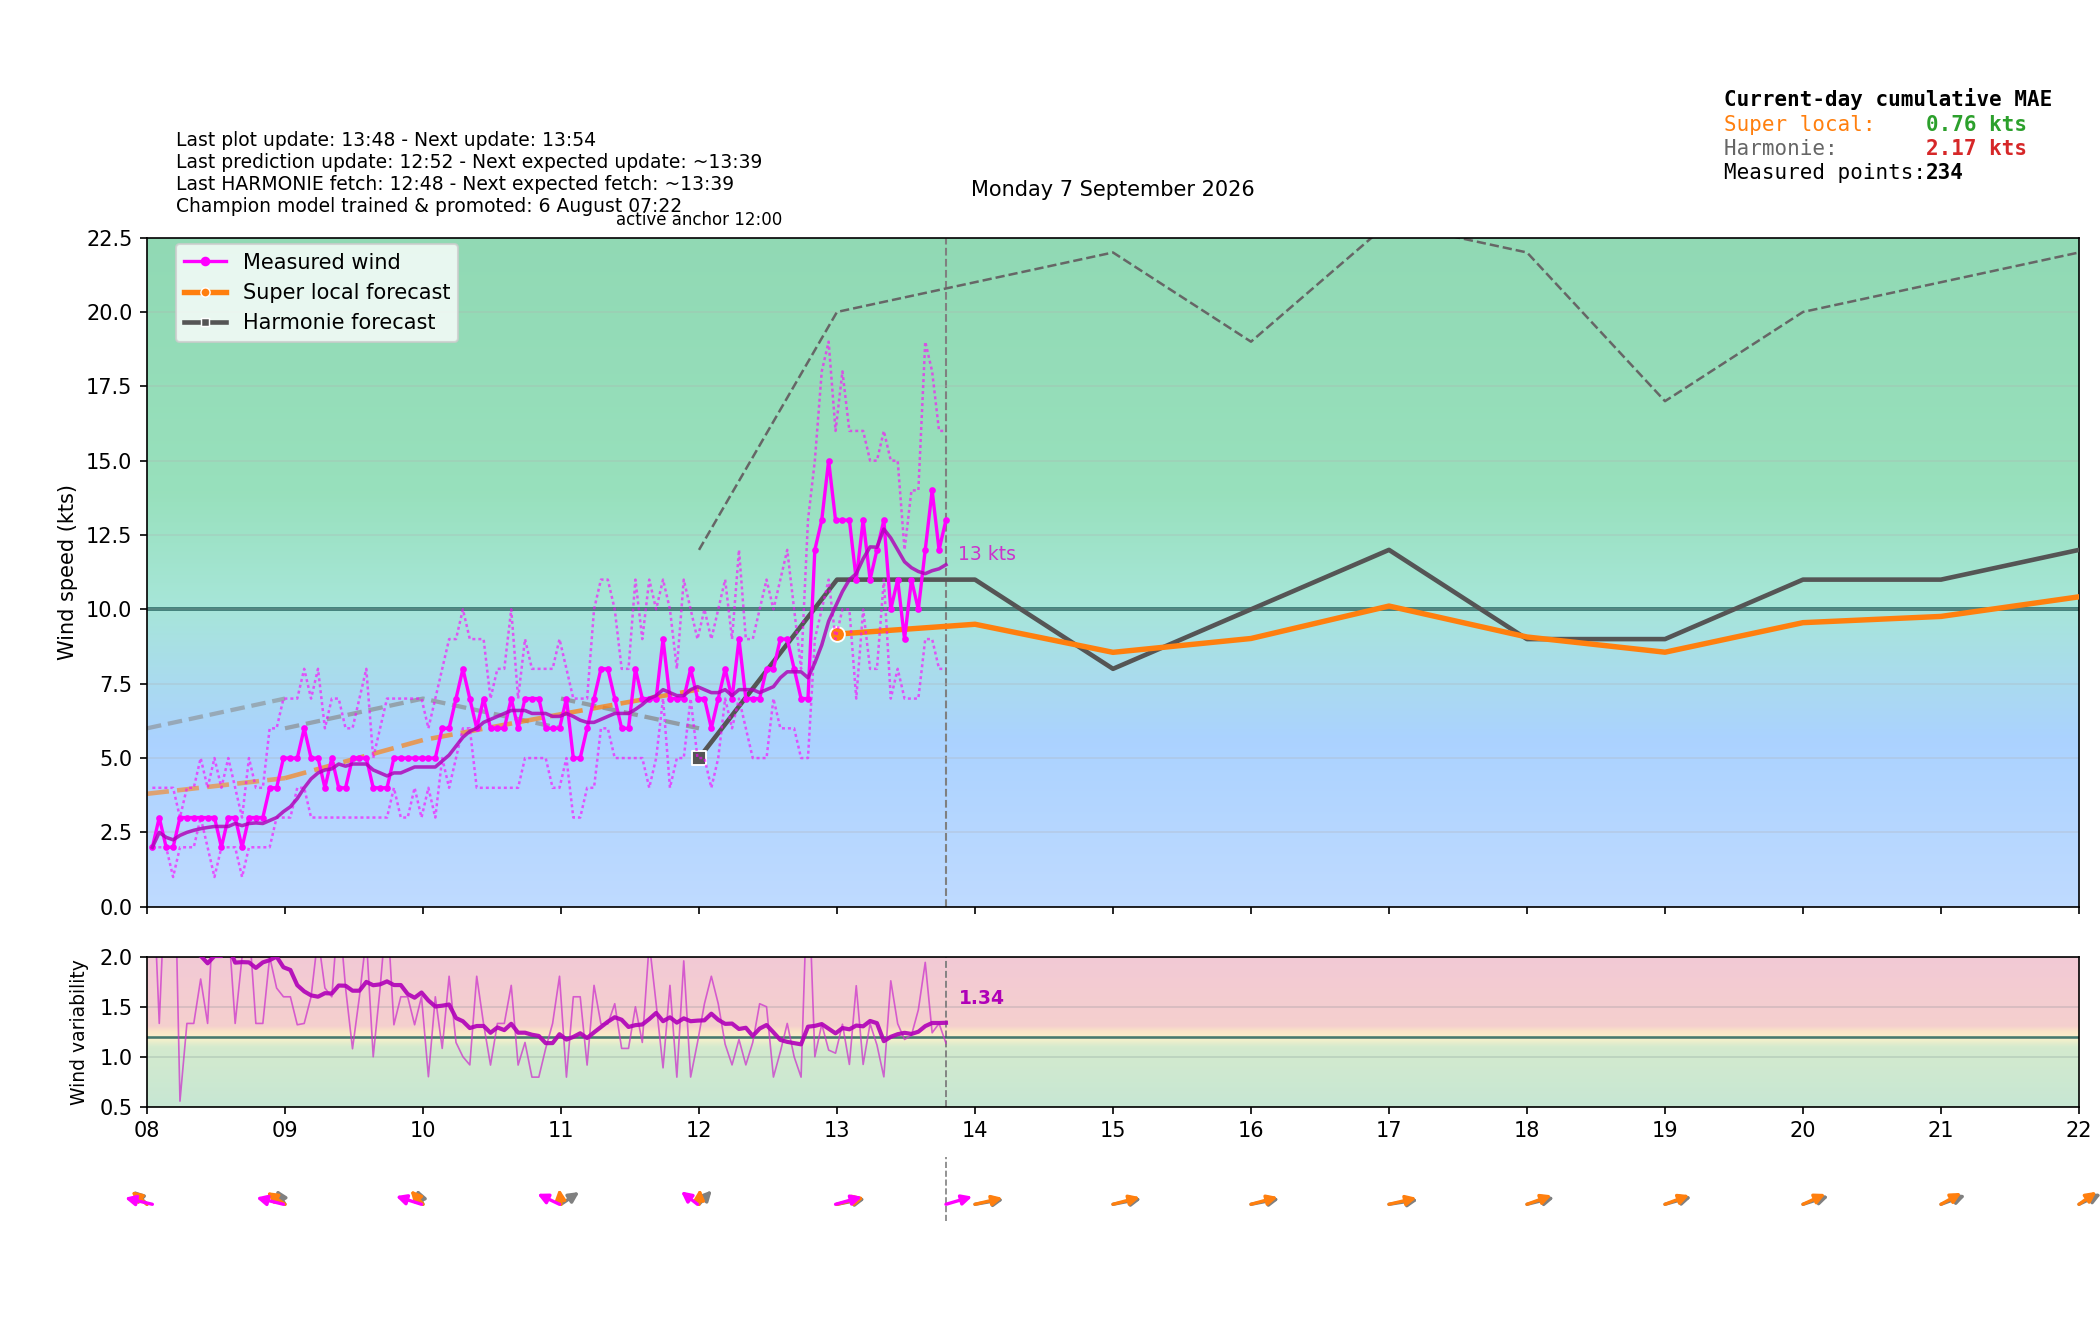

Source data for this figure (header and first rows):
time_local, is_forecast_grid, is_actual_observation, forecast_wind_speed, forecast_wind_min, forecast_wind_max, forecast_wind_dir_deg, lstm_pred_wind_speed_full, lstm_pred_wind_dir_deg_full, lstm_pred_wind_speed, lstm_pred_wind_dir_deg, actual_wind_speed, actual_wind_min, actual_wind_max, actual_wind_dir_deg, is_future, hour_local, minute_local
2026-09-07T00:00:00+0200, True, False, 6.0, 6.0, 11.0, 137.0, , 131.9, , , , , , , False, 00, 0
2026-09-07T00:02:17+0200, False, True, , , , , , , , , 2.0, 1.0, 3.0, 114.0, False, 00, 2
2026-09-07T00:05:17+0200, False, True, , , , , , , , , 1.0, 0.0, 2.0, 114.0, False, 00, 5
2026-09-07T00:06:00+0200, True, False, 5.9, 5.9, 10.6, 138.3, , 133.1, , , , , , , False, 00, 6
2026-09-07T00:08:17+0200, False, True, , , , , , , , , 2.0, 1.0, 3.0, 114.0, False, 00, 8
2026-09-07T00:11:17+0200, False, True, , , , , , , , , 1.0, 1.0, 3.0, 114.0, False, 00, 11
2026-09-07T00:12:00+0200, True, False, 5.8, 5.8, 10.2, 139.6, , 134.4, , , , , , , False, 00, 12
2026-09-07T00:14:18+0200, False, True, , , , , , , , , 0.0, 0.0, 2.0, 114.0, False, 00, 14
2026-09-07T00:17:17+0200, False, True, , , , , , , , , 1.0, 0.0, 2.0, 114.0, False, 00, 17
2026-09-07T00:18:00+0200, True, False, 5.7, 5.7, 9.8, 140.9, , 135.6, , , , , , , False, 00, 18
2026-09-07T00:20:17+0200, False, True, , , , , , , , , 2.0, 1.0, 3.0, 114.0, False, 00, 20
2026-09-07T00:23:17+0200, False, True, , , , , , , , , 2.0, 2.0, 3.0, 114.0, False, 00, 23
2026-09-07T00:24:00+0200, True, False, 5.6, 5.6, 9.4, 142.2, , 136.9, , , , , , , False, 00, 24
2026-09-07T00:26:18+0200, False, True, , , , , , , , , 1.0, 1.0, 3.0, 114.0, False, 00, 26
2026-09-07T00:29:17+0200, False, True, , , , , , , , , 1.0, 1.0, 2.0, 114.0, False, 00, 29
2026-09-07T00:30:00+0200, True, False, 5.5, 5.5, 9.0, 143.5, , 138.1, , , , , , , False, 00, 30
2026-09-07T00:32:17+0200, False, True, , , , , , , , , 2.0, 1.0, 3.0, 114.0, False, 00, 32
2026-09-07T00:35:17+0200, False, True, , , , , , , , , 0.0, 0.0, 1.0, 114.0, False, 00, 35
2026-09-07T00:36:00+0200, True, False, 5.4, 5.4, 8.6, 144.8, , 139.4, , , , , , , False, 00, 36
2026-09-07T00:38:17+0200, False, True, , , , , , , , , 1.0, 0.0, 2.0, 114.0, False, 00, 38
2026-09-07T00:41:18+0200, False, True, , , , , , , , , 1.0, 1.0, 3.0, 114.0, False, 00, 41
2026-09-07T00:42:00+0200, True, False, 5.3, 5.3, 8.2, 146.1, , 140.6, , , , , , , False, 00, 42
2026-09-07T00:44:17+0200, False, True, , , , , , , , , 1.0, 1.0, 2.0, 114.0, False, 00, 44
2026-09-07T00:47:18+0200, False, True, , , , , , , , , 1.0, 1.0, 3.0, 114.0, False, 00, 47
2026-09-07T00:48:00+0200, True, False, 5.2, 5.2, 7.8, 147.4, , 141.8, , , , , , , False, 00, 48
2026-09-07T00:50:17+0200, False, True, , , , , , , , , 1.0, 0.0, 2.0, 114.0, False, 00, 50
2026-09-07T00:53:17+0200, False, True, , , , , , , , , 1.0, 0.0, 2.0, 114.0, False, 00, 53
2026-09-07T00:54:00+0200, True, False, 5.1, 5.1, 7.4, 148.7, , 143.1, , , , , , , False, 00, 54
2026-09-07T00:56:17+0200, False, True, , , , , , , , , 2.0, 1.0, 3.0, 114.0, False, 00, 56
2026-09-07T00:59:17+0200, False, True, , , , , , , , , 1.0, 0.0, 2.0, 114.0, False, 00, 59
2026-09-07T01:00:00+0200, True, False, 5.0, 5.0, 7.0, 150.0, 1.466, 144.3, , , , , , , False, 01, 0
2026-09-07T01:02:18+0200, False, True, , , , , , , , , 1.0, 1.0, 2.0, 114.0, False, 01, 2
2026-09-07T01:05:18+0200, False, True, , , , , , , , , 2.0, 1.0, 2.0, 114.0, False, 01, 5
2026-09-07T01:06:00+0200, True, False, 5.0, 5.0, 7.0, 149.6, 1.527, 144.7, , , , , , , False, 01, 6
2026-09-07T01:08:17+0200, False, True, , , , , , , , , 1.0, 0.0, 2.0, 114.0, False, 01, 8
2026-09-07T01:11:18+0200, False, True, , , , , , , , , 1.0, 0.0, 2.0, 114.0, False, 01, 11
2026-09-07T01:12:00+0200, True, False, 5.0, 5.0, 7.0, 149.2, 1.589, 145.1, , , , , , , False, 01, 12
2026-09-07T01:14:17+0200, False, True, , , , , , , , , 1.0, 1.0, 2.0, 114.0, False, 01, 14
2026-09-07T01:17:17+0200, False, True, , , , , , , , , 0.0, 0.0, 1.0, 114.0, False, 01, 17
2026-09-07T01:18:00+0200, True, False, 5.0, 5.0, 7.0, 148.8, 1.65, 145.5, , , , , , , False, 01, 18
2026-09-07T01:20:18+0200, False, True, , , , , , , , , 1.0, 1.0, 2.0, 114.0, False, 01, 20
2026-09-07T01:23:18+0200, False, True, , , , , , , , , 2.0, 1.0, 3.0, 114.0, False, 01, 23
2026-09-07T01:24:00+0200, True, False, 5.0, 5.0, 7.0, 148.4, 1.711, 145.8, , , , , , , False, 01, 24
2026-09-07T01:26:17+0200, False, True, , , , , , , , , 2.0, 1.0, 3.0, 114.0, False, 01, 26
2026-09-07T01:29:18+0200, False, True, , , , , , , , , 1.0, 0.0, 2.0, 114.0, False, 01, 29
2026-09-07T01:30:00+0200, True, False, 5.0, 5.0, 7.0, 148.0, 1.773, 146.2, , , , , , , False, 01, 30
2026-09-07T01:32:18+0200, False, True, , , , , , , , , 2.0, 0.0, 3.0, 114.0, False, 01, 32
2026-09-07T01:35:19+0200, False, True, , , , , , , , , 2.0, 2.0, 3.0, 114.0, False, 01, 35
2026-09-07T01:36:00+0200, True, False, 5.0, 5.0, 7.0, 147.6, 1.834, 146.6, , , , , , , False, 01, 36
2026-09-07T01:38:18+0200, False, True, , , , , , , , , 3.0, 2.0, 4.0, 114.0, False, 01, 38
2026-09-07T01:41:18+0200, False, True, , , , , , , , , 2.0, 1.0, 4.0, 114.0, False, 01, 41
2026-09-07T01:42:00+0200, True, False, 5.0, 5.0, 7.0, 147.2, 1.895, 147, , , , , , , False, 01, 42
2026-09-07T01:44:18+0200, False, True, , , , , , , , , 2.0, 1.0, 4.0, 114.0, False, 01, 44
2026-09-07T01:47:18+0200, False, True, , , , , , , , , 2.0, 1.0, 4.0, 114.0, False, 01, 47
2026-09-07T01:48:00+0200, True, False, 5.0, 5.0, 7.0, 146.8, 1.956, 147.4, , , , , , , False, 01, 48
2026-09-07T01:50:18+0200, False, True, , , , , , , , , 3.0, 2.0, 5.0, 114.0, False, 01, 50
2026-09-07T01:53:18+0200, False, True, , , , , , , , , 3.0, 2.0, 4.0, 114.0, False, 01, 53
2026-09-07T01:54:00+0200, True, False, 5.0, 5.0, 7.0, 146.4, 2.018, 147.7, , , , , , , False, 01, 54
2026-09-07T01:56:18+0200, False, True, , , , , , , , , 3.0, 2.0, 4.0, 114.0, False, 01, 56
2026-09-07T01:59:18+0200, False, True, , , , , , , , , 2.0, 1.0, 4.0, 114.0, False, 01, 59
... 454 more rows
